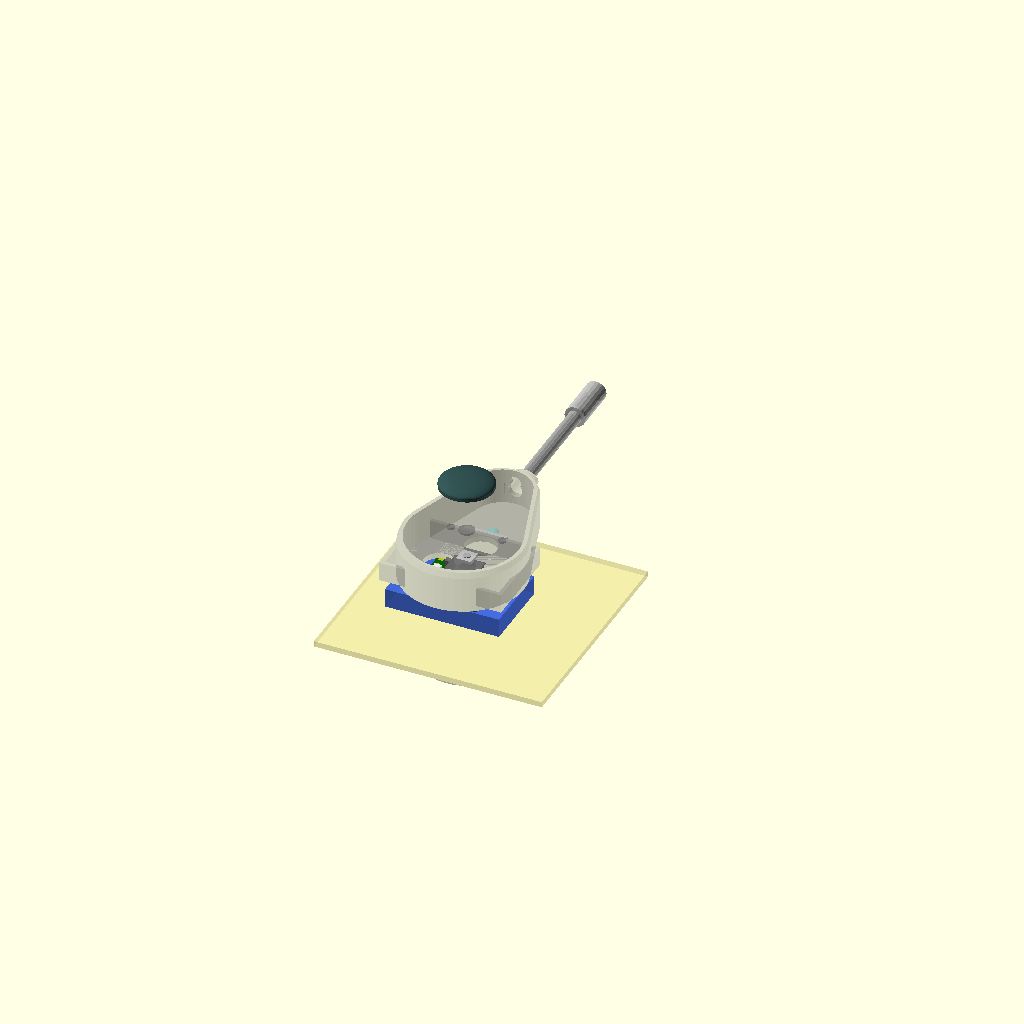
Cell 1: the model at its default parameters.
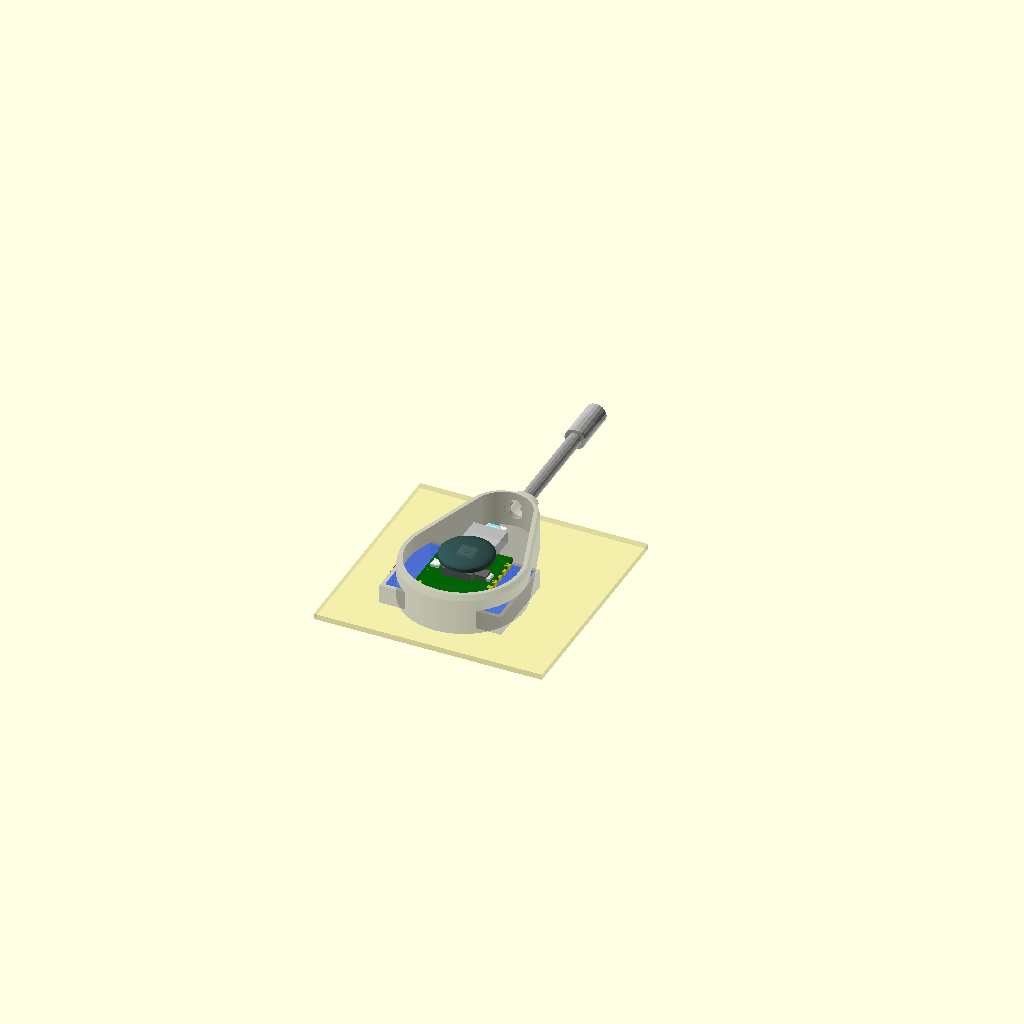
Cell 2: display_mode = 6 (everything else at default).
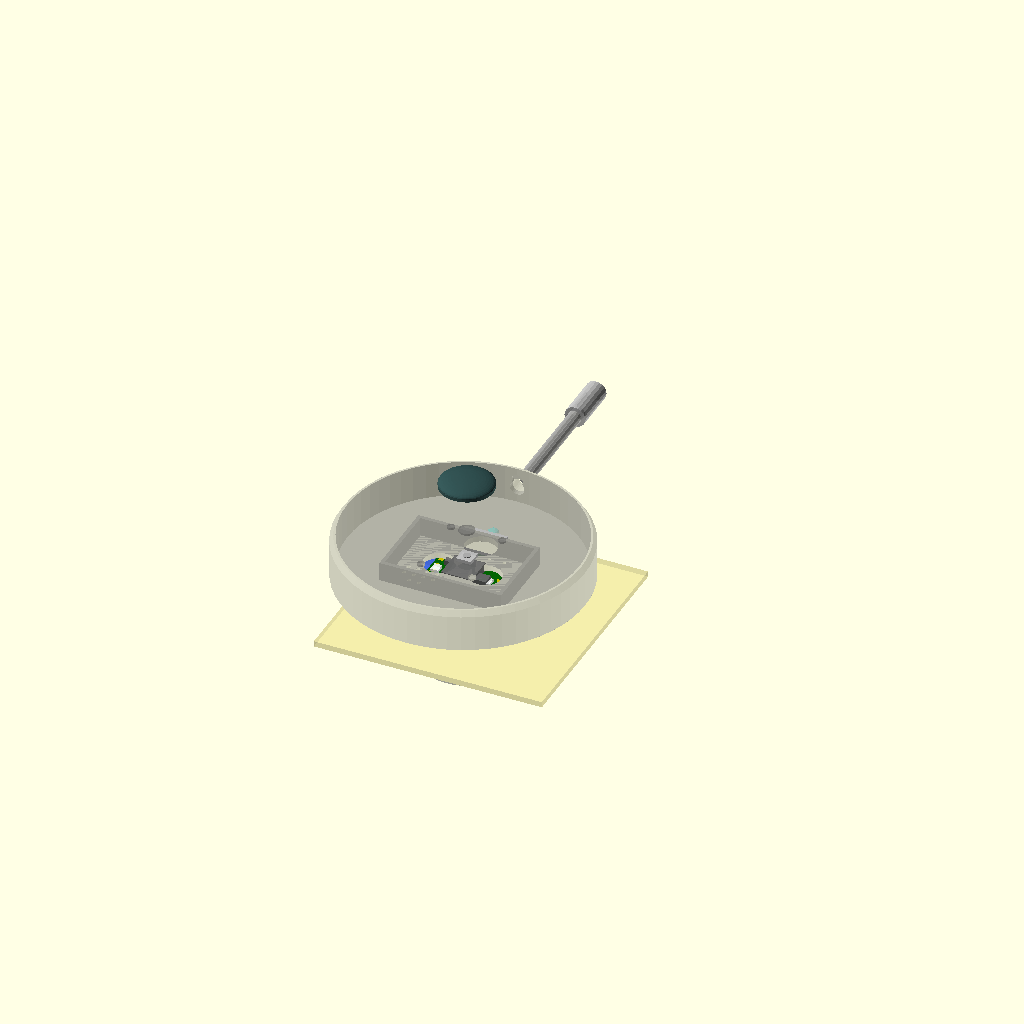
Cell 3: wide_r = 32 (everything else at default).
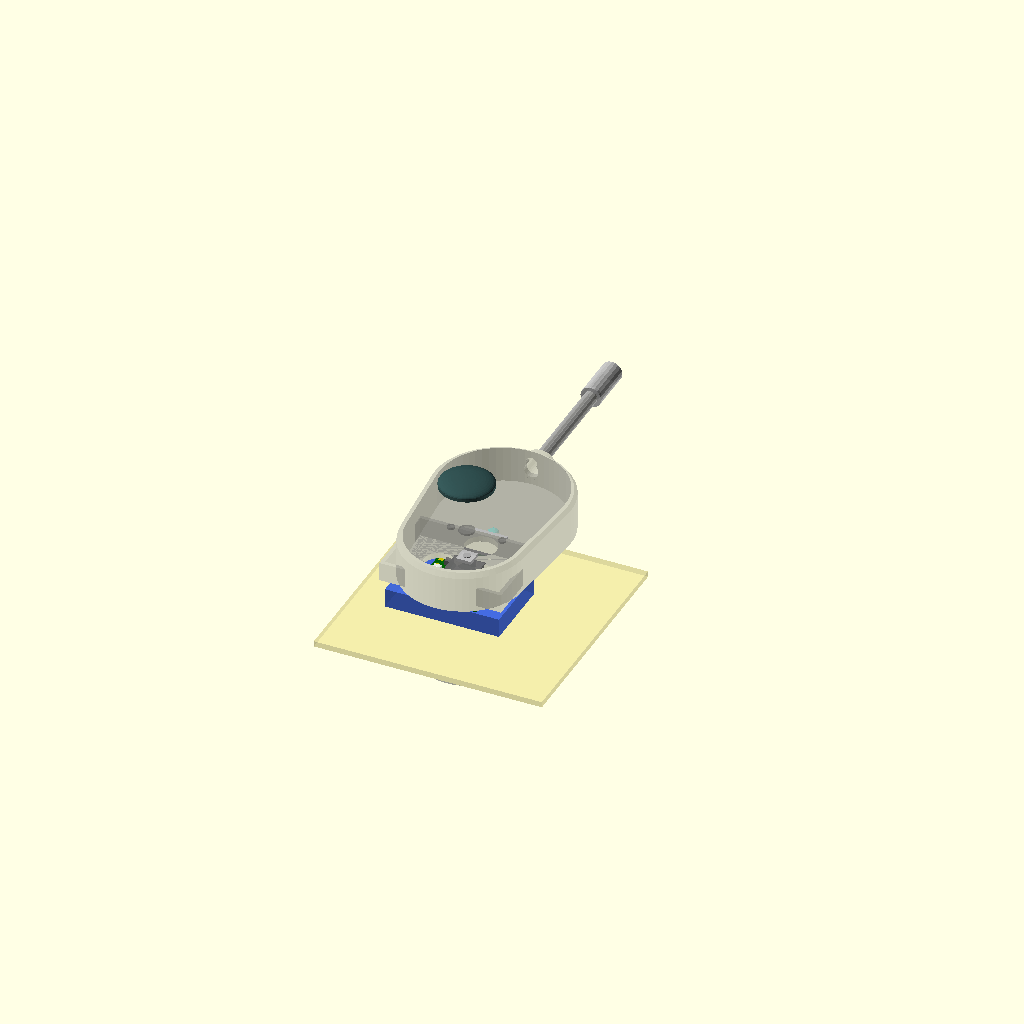
Cell 4 — narrow_r set to 18, the other parameters unchanged.
One fixed orthographic camera (rotation 55°, 0°, 25°; colour scheme Cornfield) for every cell.
The OpenSCAD source (enclosure/pinclaw_clip_v3.scad):
// ============================================================
// Pinclaw Clip v3.0 — Magnetic Lapel Mic Design
// ============================================================
//
// Design concept (like Humane AI Pin / lavalier mic):
//   FRONT PLATE (main unit) ← magnets → BACK PLATE (magnet disc)
//            ↕ clothing fabric sandwiched between ↕
//   USB-C cable exits from front plate edge
//
// Two separate pieces + magnets hold through fabric.
// Cable serves as tether, data, and charging.
//
// Display modes:
//   0 = assembled (front + back + components, semi-transparent)
//   1 = front plate only (for printing)
//   2 = back plate only (for printing)
//   3 = exploded view (default)
//   4 = components only (layout check)
//   5 = cross-section
//   6 = wearable simulation (fabric between plates)
// ============================================================

$fn = 60;

/* [Display] */
display_mode = 3;

// ============================================================
// MAIN DIMENSIONS
// ============================================================

/* [Front Plate Shape] */
// Using teardrop/egg: hull of large circle + small circle
// Wide end (battery side)
wide_r = 16;           // radius of wide end circle
wide_y = 0;            // position
// Narrow end (USB-C cable exit)
narrow_r = 9;          // radius of narrow end
narrow_y = 22;         // distance from wide center to narrow center
// This creates a shape roughly 44mm long x 32mm wide

/* [Front Plate Dimensions] */
front_h = 11;          // total front plate height/thickness
wall = 1.5;            // shell wall thickness
dome_h = 1.5;          // slight dome on top surface
edge_r = 1.0;          // edge rounding

/* [Back Plate] */
back_dia = 25;         // back plate diameter
back_h = 3;            // back plate thickness
back_edge_r = 1.0;
magnet_dia = 8;        // neodymium disc magnet diameter
magnet_h = 2;          // magnet height
magnet_count = 3;      // number of magnets
magnet_ring_r = 7;     // distance from center to magnet center

/* [Cable Exit] */
cable_dia = 3.5;       // USB-C cable outer diameter
cable_exit_y = 0;      // exits from narrow end
cable_strain_l = 6;    // strain relief length
cable_strain_w = 7;    // strain relief width

/* [Magnets in Front Plate] */
// Same magnet specs, positions match back plate
front_magnet_ring_r = 7;

// ============================================================
// HARDWARE COMPONENTS
// ============================================================

/* [XIAO nRF52840 Sense] */
// 21 x 17.5 x 4.5mm (with components)
xiao_l = 21;
xiao_w = 17.5;
xiao_pcb_h = 1.0;
xiao_total_h = 4.5;
// Position: in the wide area, USB-C faces narrow end
xiao_x = 0;
xiao_y = -1;           // shifted towards wide end
xiao_z = 0;            // sits on top of battery

// USB-C on XIAO
usbc_w = 9.0;
usbc_h = 3.2;

/* [Tactile Switch 4x4x0.8mm] */
btn_l = 4;
btn_w = 4;
btn_h = 0.8;
// Big button cap on top of front plate
btn_cap_dia = 14;      // large, easy to press
btn_cap_h = 0.8;
btn_hole_dia = 5;

/* [LiPo Battery 502030] */
// 30 x 20 x 5mm
bat_l = 30;
bat_w = 20;
bat_h = 5;
// Position: bottom layer, centered in wide area
bat_x = 0;
bat_y = -2;

/* [Vibration Motor LCM-0827] */
// 8mm dia x 2.7mm coin
vib_dia = 8;
vib_h = 2.7;

/* [WS2812B LED] */
led_size = 5;          // 5x5mm
led_h = 1.6;

/* [Tolerances] */
tol = 0.3;

// ============================================================
// 2D SHAPE: Teardrop / Egg profile
// ============================================================

module egg_2d() {
    hull() {
        // Wide end (battery area)
        translate([0, wide_y])
            circle(r=wide_r);
        // Narrow end (cable exit)
        translate([0, narrow_y])
            circle(r=narrow_r);
    }
}

module egg_3d(h) {
    linear_extrude(height=h)
        egg_2d();
}

// Egg with minkowski rounding on edges
module egg_rounded(h, r) {
    minkowski() {
        egg_3d(h - r*2);
        sphere(r=r);
    }
}

// ============================================================
// FRONT PLATE (Main Unit)
// ============================================================

module front_plate() {
    floor_z = wall;
    bat_top = floor_z + bat_h;          // 6.5mm
    xiao_top = bat_top + xiao_total_h;  // 11mm

    difference() {
        union() {
            // Outer shell with slight dome
            hull() {
                egg_3d(front_h - dome_h);
                // Dome: slightly smaller egg at top
                translate([0, 0, front_h - dome_h])
                    scale([0.97, 0.97, 1])
                        egg_3d(dome_h);
            }

            // Strain relief bump for cable exit
            translate([0, narrow_y + narrow_r - 2, front_h/2])
                rotate([-90, 0, 0])
                    scale([1, 0.7, 1])
                        cylinder(d=cable_strain_w,
                                h=cable_strain_l, $fn=24);
        }

        // Hollow interior
        translate([0, 0, wall])
            offset_egg_3d(front_h, -wall);

        // --- Openings ---

        // Button hole (center-top, slightly towards wide end)
        translate([0, 2, -0.1])
            cylinder(d=btn_hole_dia, h=front_h + dome_h + 1);

        // Microphone holes (array near XIAO mic position)
        // Main mic hole
        translate([4, xiao_y + 3, -0.1])
            cylinder(d=1.8, h=wall + 0.2, $fn=20);
        // Secondary holes for better pickup
        for (dx = [-2, 0, 2])
            for (dy = [-2, 0, 2])
                if (dx != 0 || dy != 0)
                    translate([4 + dx*2, xiao_y + 3 + dy*2, -0.1])
                        cylinder(d=0.8, h=wall + 0.2, $fn=12);

        // LED window (small, on the side near narrow end)
        translate([0, narrow_y - 2, front_h * 0.7])
            rotate([-90, 0, 0])
                cylinder(d=3, h=narrow_r + wall + 1, $fn=20);

        // Cable hole (through strain relief, narrow end)
        translate([0, narrow_y + narrow_r - 3, front_h/2])
            rotate([-90, 0, 0])
                cylinder(d=cable_dia + tol,
                        h=cable_strain_l + 5, $fn=24);

        // USB-C port internal clearance (XIAO USB faces narrow end)
        translate([-usbc_w/2 - tol, xiao_y + xiao_l/2,
                   wall + bat_h + xiao_pcb_h - 0.5])
            cube([usbc_w + tol*2, 15, usbc_h + tol*2]);

        // Magnet pockets (recessed from bottom)
        for (i = [0:magnet_count-1]) {
            angle = i * (360/magnet_count) + 90;
            translate([front_magnet_ring_r * cos(angle),
                      front_magnet_ring_r * sin(angle) + 3,
                      -0.1])
                cylinder(d=magnet_dia + tol, h=magnet_h + 0.2, $fn=30);
        }

        // Speaker grille (bottom, under battery area offset)
        translate([-8, -6, -0.1])
            for (dx = [-4:2.5:4])
                for (dy = [-4:2.5:4])
                    if (dx*dx + dy*dy < 25)
                        translate([dx, dy, 0])
                            cylinder(d=1.0, h=wall + 0.2, $fn=12);
    }

    // --- Internal mounting ---

    // Battery cradle (thin walls around battery)
    translate([bat_x, bat_y, wall]) {
        difference() {
            translate([-(bat_l/2 + 1), -(bat_w/2 + 1), 0])
                cube([bat_l + 2, bat_w + 2, bat_h]);
            translate([-bat_l/2, -bat_w/2, -0.1])
                cube([bat_l, bat_w, bat_h + 0.2]);
        }
    }

    // XIAO standoff posts (on top of battery cradle walls)
    for (dx = [-xiao_w/2 + 2, xiao_w/2 - 2])
        for (dy = [-xiao_l/2 + 2, xiao_l/2 - 2])
            translate([dx + xiao_x, dy + xiao_y,
                      wall + bat_h])
                cylinder(d=2, h=0.5, $fn=12);

    // Button support pillar (from XIAO top to shell ceiling)
    translate([0, 2, wall + bat_h + xiao_total_h])
        cylinder(d=btn_hole_dia - 1, h=0.5, $fn=24);
}

// Helper: offset egg (smaller egg for cavity)
module offset_egg_3d(h, offset) {
    hull() {
        translate([0, wide_y])
            cylinder(r=wide_r + offset, h=h);
        translate([0, narrow_y])
            cylinder(r=narrow_r + offset, h=h);
    }
}

// ============================================================
// BACK PLATE (Magnet Disc)
// ============================================================

module back_plate() {
    difference() {
        // Simple rounded disc
        hull() {
            cylinder(d=back_dia, h=back_h - back_edge_r);
            translate([0, 0, back_edge_r])
                cylinder(d=back_dia, h=back_h - back_edge_r*2);
        }

        // Magnet pockets (recessed from top = clothing side)
        for (i = [0:magnet_count-1]) {
            angle = i * (360/magnet_count) + 90;
            translate([magnet_ring_r * cos(angle),
                      magnet_ring_r * sin(angle),
                      back_h - magnet_h])
                cylinder(d=magnet_dia + tol, h=magnet_h + 0.1, $fn=30);
        }

        // Center dimple (alignment mark / aesthetic)
        translate([0, 0, back_h - 0.3])
            cylinder(d=3, h=0.4, $fn=20);
    }
}

// ============================================================
// HARDWARE COMPONENT MODELS
// ============================================================

module comp_xiao() {
    z_base = wall + bat_h;
    translate([xiao_x, xiao_y, z_base]) {
        // PCB
        color("DarkGreen", 0.9)
            translate([-xiao_w/2, -xiao_l/2, 0])
                cube([xiao_w, xiao_l, xiao_pcb_h]);

        // Components on top
        color("DimGray", 0.9) {
            // nRF52840 SoC (shielded module)
            translate([-4, -3, xiao_pcb_h])
                cube([8, 8, 2.2]);
            // PDM Microphone
            translate([4, -1.5, xiao_pcb_h])
                cube([3, 3, 1.5]);
            // IMU
            translate([-6, 3, xiao_pcb_h])
                cube([3.5, 3, 1.2]);
        }

        // USB-C (faces narrow end = +Y direction)
        color("Silver", 0.9)
            translate([-usbc_w/2, xiao_l/2 - 1, xiao_pcb_h - 0.5])
                cube([usbc_w, 7, usbc_h]);

        // Castellated pads (both long edges)
        color("Gold", 0.8)
            for (i = [0:6])
                for (side = [-1, 1]) {
                    translate([side * (xiao_w/2 - 0.6),
                              -xiao_l/2 + 2 + i * 2.54,
                              0])
                        cube([1.2, 1.2, xiao_pcb_h]);
                }

        // Board buttons
        color("White", 0.8) {
            // Reset
            translate([-xiao_w/2 + 1, -1, xiao_pcb_h])
                cube([2, 2.5, 0.8]);
            // User
            translate([xiao_w/2 - 3, -1, xiao_pcb_h])
                cube([2, 2.5, 0.8]);
        }
    }
}

module comp_battery() {
    translate([bat_x, bat_y, wall]) {
        // Cell body
        color("RoyalBlue", 0.85)
            translate([-bat_l/2, -bat_w/2, 0])
                cube([bat_l, bat_w, bat_h]);
        // Protection PCB + wires
        color("DarkRed", 0.7)
            translate([-bat_l/2 - 2, -3, 0.5])
                cube([2, 6, 3]);
        // JST wires
        color("Red") translate([-bat_l/2 - 2, -1, 2])
            cube([3, 0.8, 0.4]);
        color("Black") translate([-bat_l/2 - 2, 1, 2])
            cube([3, 0.8, 0.4]);
    }
}

module comp_tact_switch() {
    z = wall + bat_h + xiao_total_h;
    translate([0, 2, z]) {
        // Switch body
        color("Silver", 0.9)
            translate([-btn_l/2, -btn_w/2, 0])
                cube([btn_l, btn_w, btn_h]);
        // Actuator
        color("DarkGray")
            cylinder(d=2, h=btn_h + 0.2, $fn=16);
    }
}

module comp_button_cap() {
    z = front_h - btn_cap_h;
    translate([0, 2, z]) {
        color("DarkSlateGray", 0.85) {
            // Flat disc with dome
            cylinder(d=btn_cap_dia, h=btn_cap_h, $fn=48);
            translate([0, 0, btn_cap_h])
                scale([1, 1, 0.25])
                    sphere(d=btn_cap_dia, $fn=48);
            // Plunger shaft going down
            translate([0, 0, -2])
                cylinder(d=3.5, h=2, $fn=16);
        }
    }
}

module comp_vib_motor() {
    // Tucked in corner of wide end
    translate([-10, -8, wall]) {
        color("OrangeRed", 0.85)
            cylinder(d=vib_dia, h=vib_h, $fn=30);
        // Wires
        color("Red", 0.6)
            translate([0, vib_dia/2, vib_h/2])
                rotate([90, 0, 90])
                    cylinder(d=0.5, h=4, $fn=8);
    }
}

module comp_led() {
    // Near the narrow end, visible through LED window
    translate([0, narrow_y - 5, wall + bat_h]) {
        color("White", 0.9)
            translate([-led_size/2, -led_size/2, 0])
                cube([led_size, led_size, led_h]);
        // Glow
        color("Cyan", 0.2)
            translate([0, 0, led_h])
                sphere(d=4, $fn=16);
    }
}

module comp_magnets_front() {
    for (i = [0:magnet_count-1]) {
        angle = i * (360/magnet_count) + 90;
        translate([front_magnet_ring_r * cos(angle),
                  front_magnet_ring_r * sin(angle) + 3,
                  0])
            color("Gray", 0.7)
                cylinder(d=magnet_dia, h=magnet_h, $fn=24);
    }
}

module comp_magnets_back() {
    for (i = [0:magnet_count-1]) {
        angle = i * (360/magnet_count) + 90;
        translate([magnet_ring_r * cos(angle),
                  magnet_ring_r * sin(angle),
                  back_h - magnet_h])
            color("Gray", 0.7)
                cylinder(d=magnet_dia, h=magnet_h, $fn=24);
    }
}

module comp_cable() {
    // USB-C cable exiting from narrow end
    translate([0, narrow_y + narrow_r + cable_strain_l - 2, front_h/2])
        rotate([-90, 0, 0]) {
            // Cable
            color("DarkGray", 0.7)
                cylinder(d=cable_dia, h=30, $fn=16);
            // USB-C plug end
            color("Silver", 0.8)
                translate([0, 0, 28])
                    scale([1, 1, 1])
                        cylinder(d=cable_dia + 2, h=12, $fn=20);
        }
}

module all_front_components() {
    comp_battery();
    comp_xiao();
    comp_tact_switch();
    comp_vib_motor();
    comp_led();
    comp_magnets_front();
}

// ============================================================
// FABRIC (for wearable simulation)
// ============================================================

module fabric_layer() {
    color("Khaki", 0.4)
        translate([-30, -20, -1.5])
            cube([60, 60, 1.5]);
}

// ============================================================
// DISPLAY MODES
// ============================================================

if (display_mode == 0) {
    // --- Assembled view ---
    // Front plate (semi-transparent)
    color("DimGray", 0.25) front_plate();
    all_front_components();
    comp_button_cap();
    comp_cable();
    // Back plate below (after fabric gap)
    translate([0, 3, -(3 + back_h)])  // 3mm gap for fabric
        color("DimGray", 0.5) back_plate();
    translate([0, 3, -(3 + back_h)])
        comp_magnets_back();
}

if (display_mode == 1) {
    // --- Front plate only (for printing) ---
    front_plate();
}

if (display_mode == 2) {
    // --- Back plate only (for printing) ---
    back_plate();
}

if (display_mode == 3) {
    // --- Exploded view ---
    // Button cap (top)
    translate([0, 0, 22]) comp_button_cap();

    // Front plate shell
    translate([0, 0, 8])
        color("DimGray", 0.3) front_plate();

    // Components (in layout position)
    all_front_components();

    // Cable
    translate([0, 0, 8]) comp_cable();

    // Fabric
    translate([0, 0, -8]) fabric_layer();

    // Back plate
    translate([0, 3, -18])
        color("DimGray", 0.5) back_plate();
    translate([0, 3, -18])
        comp_magnets_back();
}

if (display_mode == 4) {
    // --- Components only (check layout) ---
    all_front_components();
    comp_button_cap();
    // Ghost outline of shell
    %front_plate();
}

if (display_mode == 5) {
    // --- Cross-section ---
    difference() {
        union() {
            color("DimGray", 0.3) front_plate();
            all_front_components();
            comp_button_cap();
        }
        // Cut front half
        translate([-50, -50, -1])
            cube([50, 100, front_h + 5]);
    }
}

if (display_mode == 6) {
    // --- Wearable simulation ---
    // Front plate on top of fabric
    translate([0, 0, 1.5])  // fabric thickness
    {
        color("DimGray", 0.35) front_plate();
        all_front_components();
        comp_button_cap();
        comp_cable();
    }
    // Fabric
    fabric_layer();
    // Back plate under fabric
    translate([0, 3, -back_h])  {
        color("DimGray", 0.6) back_plate();
        comp_magnets_back();
    }
}

// ============================================================
// Console Output
// ============================================================
echo("=== Pinclaw Clip v3 — Magnetic Lapel Design ===");
echo(str("Front plate: ~", (wide_r + narrow_r) + narrow_y, "mm long x ",
         wide_r * 2, "mm wide x ", front_h, "mm thick"));
echo(str("Back plate: ", back_dia, "mm dia x ", back_h, "mm thick"));
echo(str("Component stack: battery(", bat_h, ") + XIAO(",
         xiao_total_h, ") = ", bat_h + xiao_total_h, "mm"));
echo(str("Internal clearance: ", front_h - wall*2, "mm vs stack: ",
         bat_h + xiao_total_h, "mm"));
echo(str("Magnets: ", magnet_count, "x ", magnet_dia, "mm dia"));
Customizer parameters (derived from the source; name, type, default, range or options):
display_mode: number, default 3
wide_r: number, default 16
wide_y: number, default 0
narrow_r: number, default 9
narrow_y: number, default 22
front_h: number, default 11
wall: number, default 1.5
dome_h: number, default 1.5
edge_r: number, default 1
back_dia: number, default 25
back_h: number, default 3
back_edge_r: number, default 1
magnet_dia: number, default 8
magnet_h: number, default 2
magnet_count: number, default 3
magnet_ring_r: number, default 7
cable_dia: number, default 3.5
cable_exit_y: number, default 0
cable_strain_l: number, default 6
cable_strain_w: number, default 7
front_magnet_ring_r: number, default 7
xiao_l: number, default 21
xiao_w: number, default 17.5
xiao_pcb_h: number, default 1
xiao_total_h: number, default 4.5
xiao_x: number, default 0
xiao_y: number, default -1
xiao_z: number, default 0
usbc_w: number, default 9
usbc_h: number, default 3.2
btn_l: number, default 4
btn_w: number, default 4
btn_h: number, default 0.8
btn_cap_dia: number, default 14
btn_cap_h: number, default 0.8
btn_hole_dia: number, default 5
bat_l: number, default 30
bat_w: number, default 20
bat_h: number, default 5
bat_x: number, default 0
bat_y: number, default -2
vib_dia: number, default 8
vib_h: number, default 2.7
led_size: number, default 5
led_h: number, default 1.6
tol: number, default 0.3
